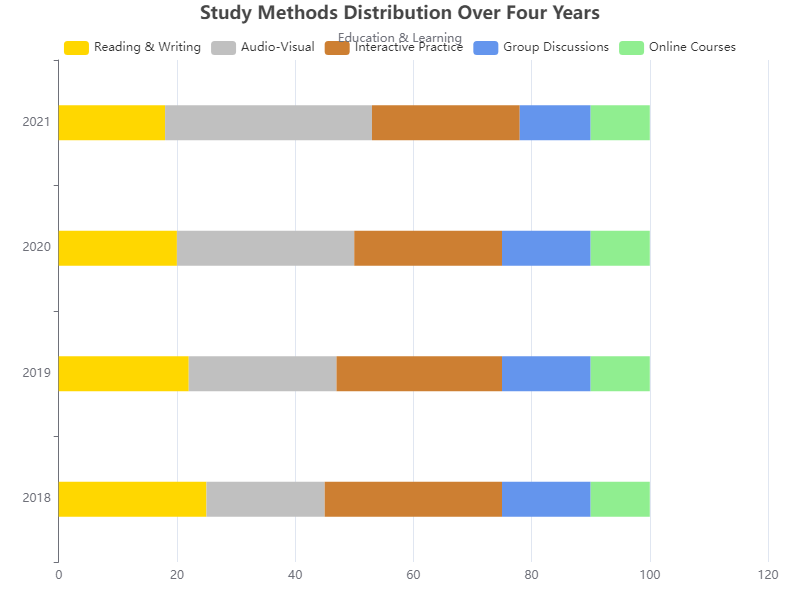

Values plotted in this chart, from the file beside it:
Year, Reading & Writing, Audio-Visual, Interactive Practice, Group Discussions, Online Courses
2018, 25, 20, 30, 15, 10
2019, 22, 25, 28, 15, 10
2020, 20, 30, 25, 15, 10
2021, 18, 35, 25, 12, 10
